Image classification data set "sim-seven-office" (ductoris/ML_localization on GitHub). Class labels (7): bathroom, bedroom 1, bedroom 2, hallway, kitchen, living room, office.

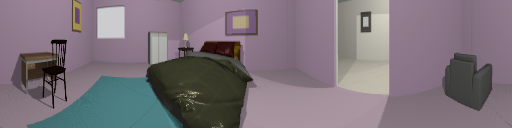
Label: bedroom 2

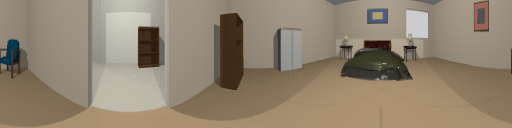
Label: bedroom 1

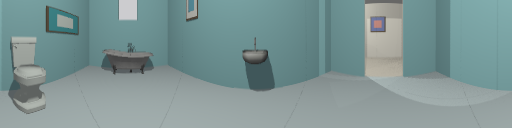
Label: bathroom

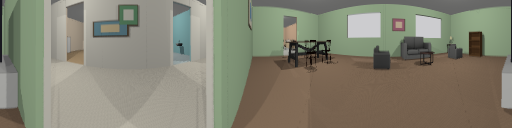
Label: living room

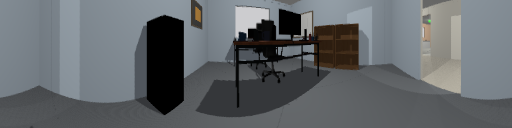
Label: office

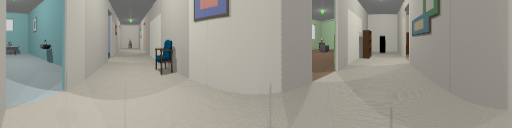
Label: hallway
